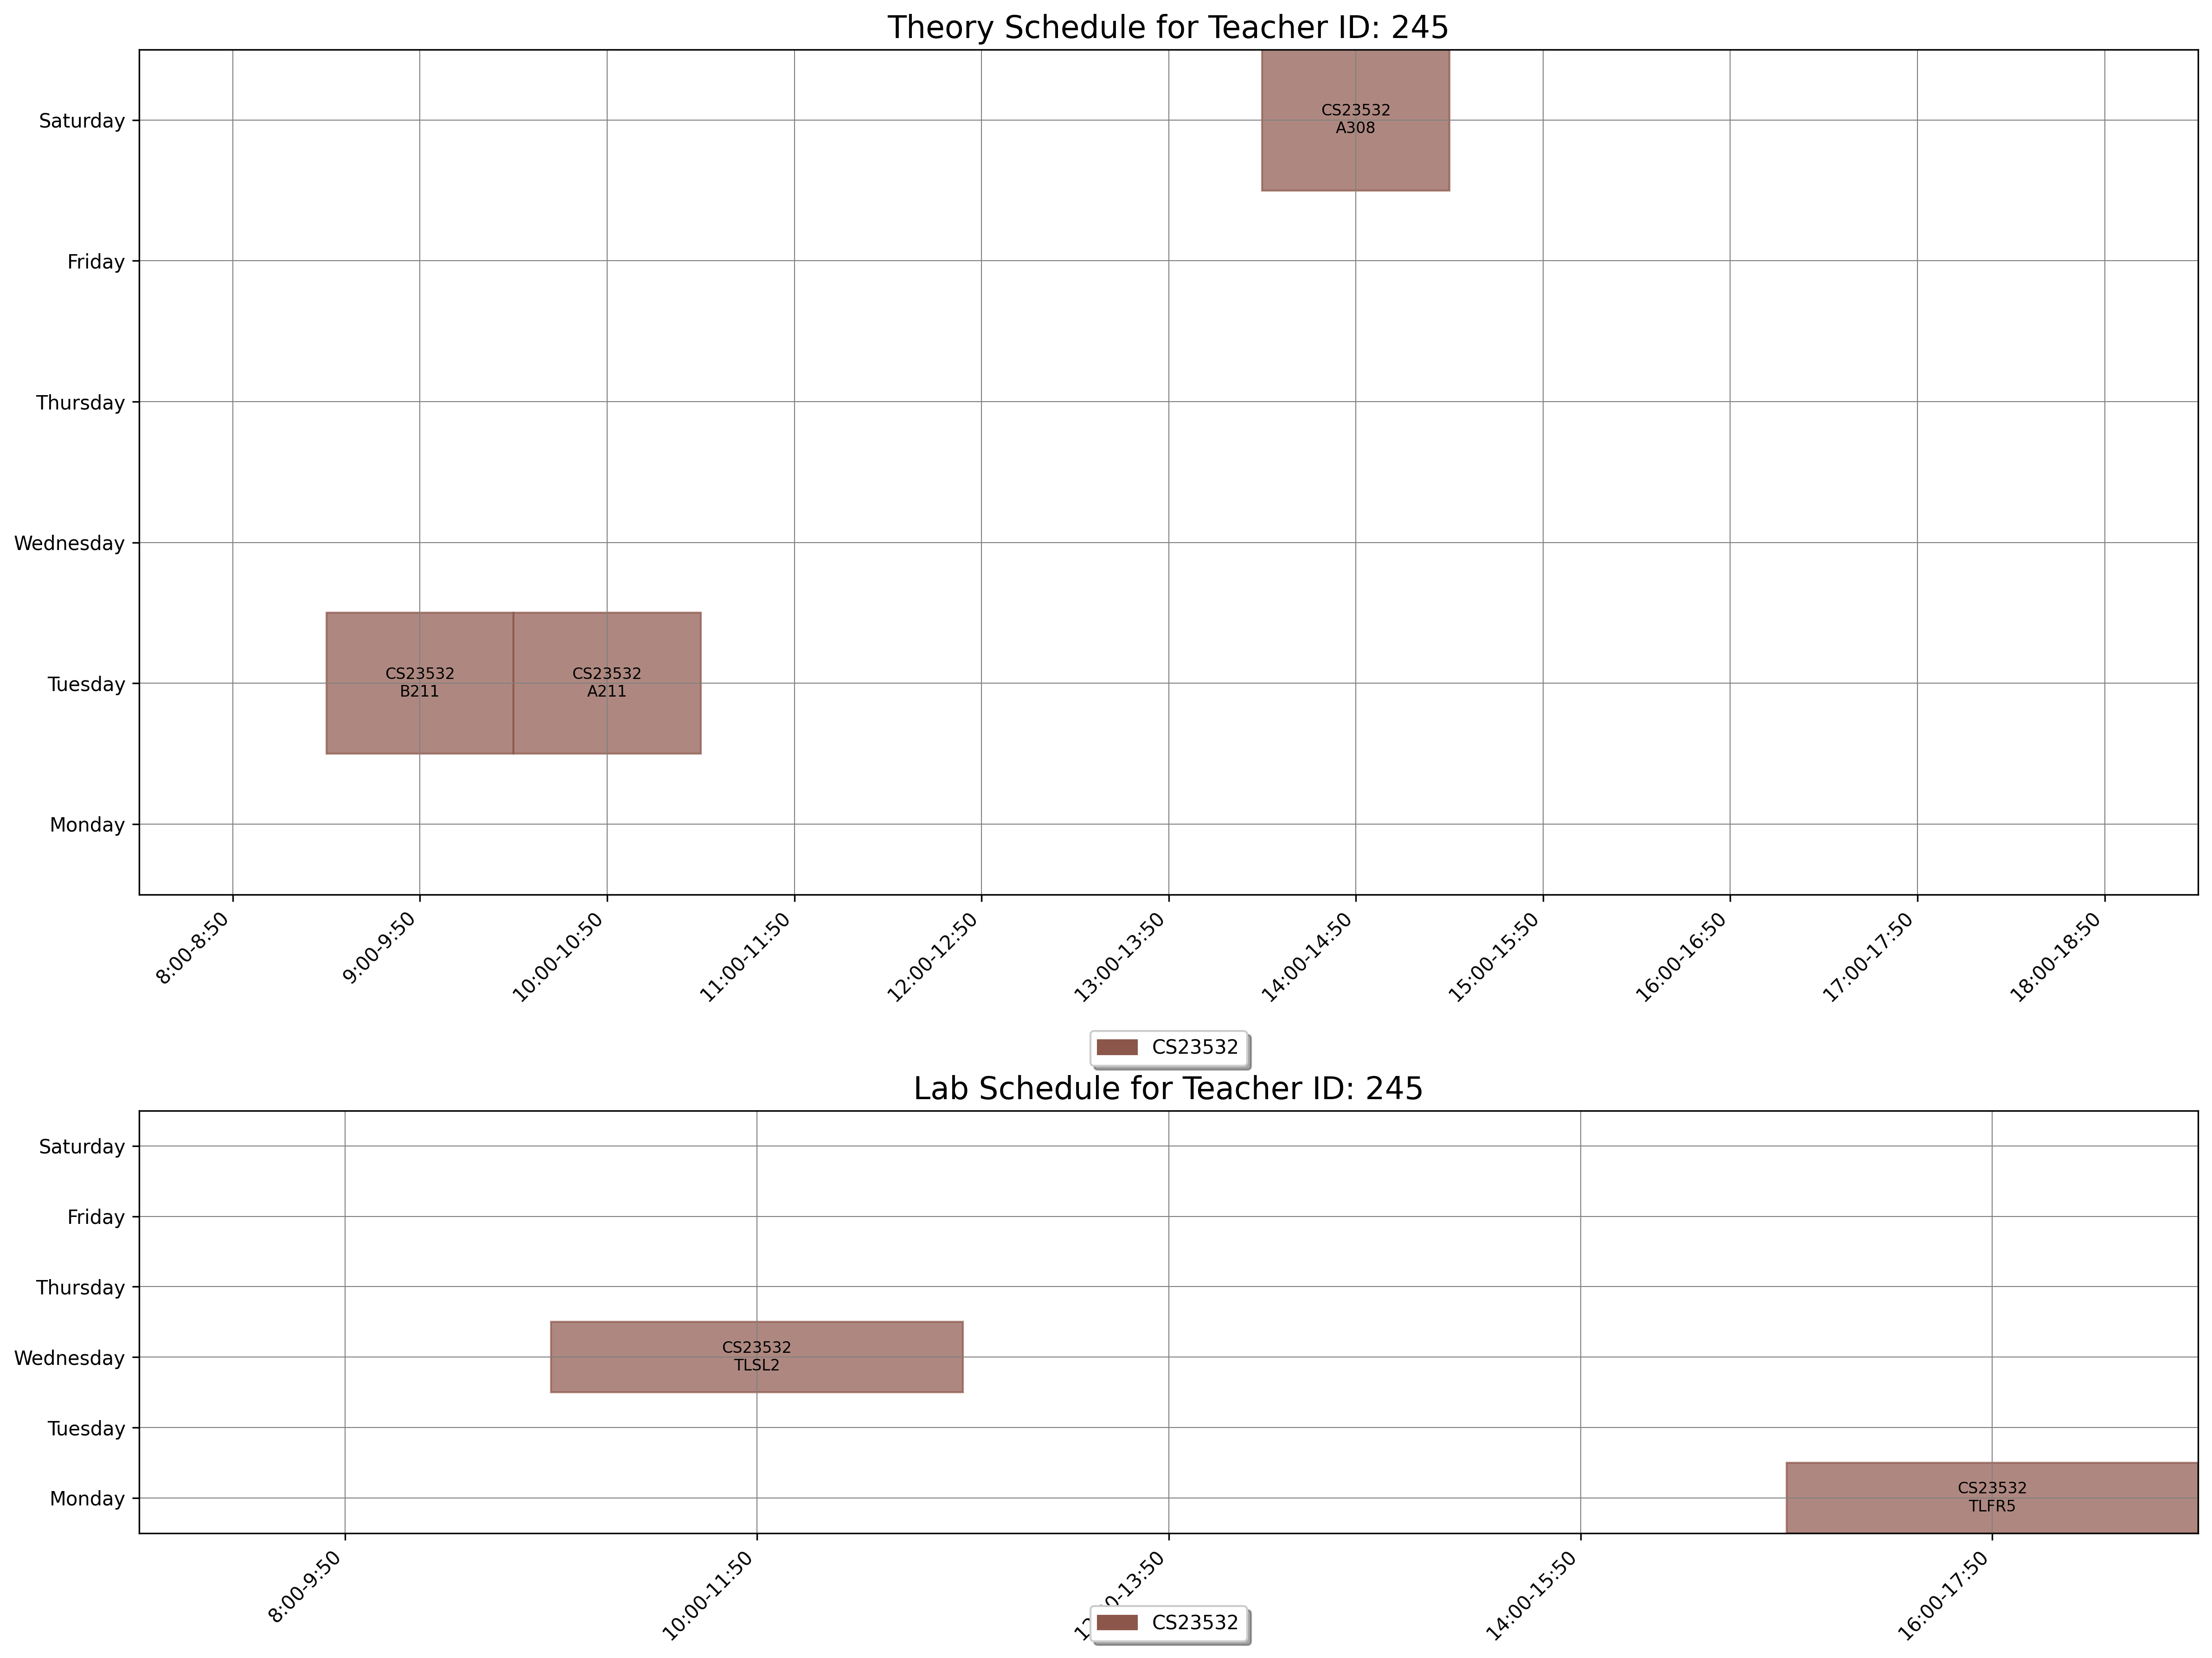

Data behind this chart, as committed beside it:
day, slot_type, slot_time, teacher_id, room_id, room_number, course_id, course_code, course_name
Tuesday, Theory, 9:00-9:50, 245, 26, B211, 1556, CS23532, Computer Networks
Tuesday, Theory, 10:00-10:50, 245, 14, A211, 1556, CS23532, Computer Networks
Saturday, Theory, 14:00-14:50, 245, 19, A308, 1556, CS23532, Computer Networks
Monday, Lab, 16:00-17:50, 245, 183, TLFR5, 1556, CS23532, Computer Networks
Wednesday, Lab, 10:00-11:50, 245, 189, TLSL2, 1556, CS23532, Computer Networks
